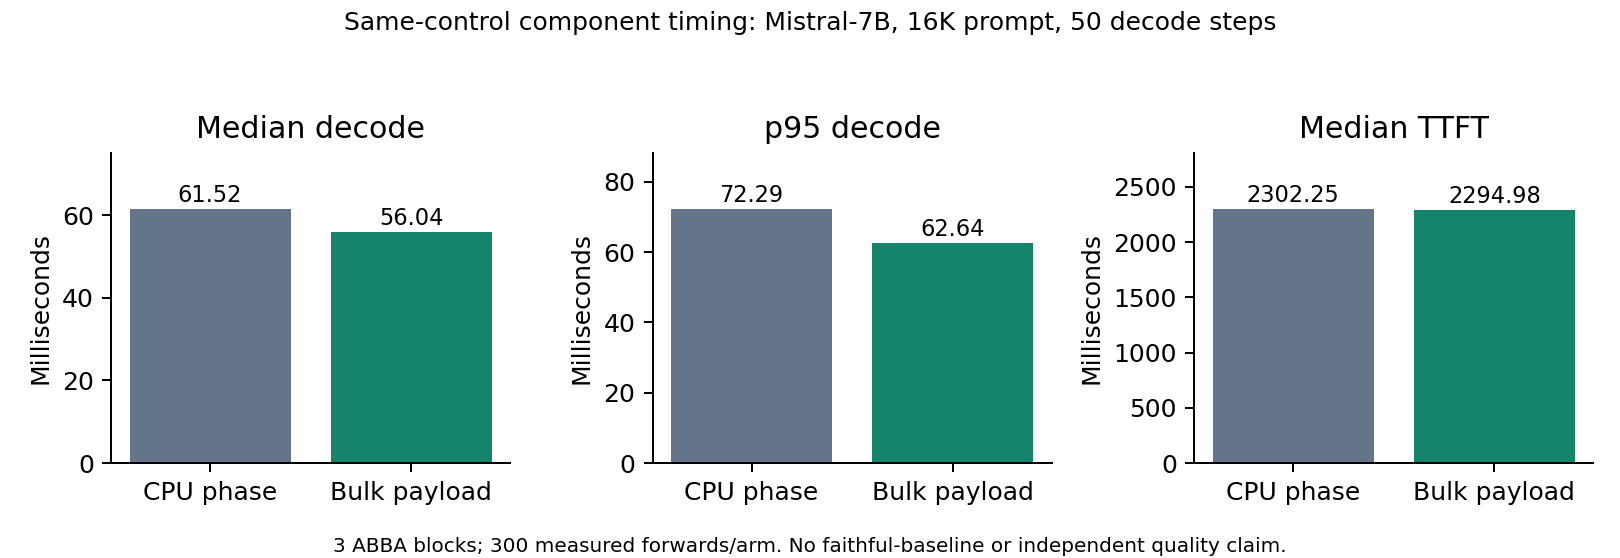

The table this chart was drawn from, first rows:
arm, metric, value_ms
CPU phase control, median_decode_ms, 61.52
CPU phase control, p95_decode_ms, 72.29
CPU phase control, median_ttft_ms, 2302
Bulk payload controller, median_decode_ms, 56.04
Bulk payload controller, p95_decode_ms, 62.64
Bulk payload controller, median_ttft_ms, 2295
